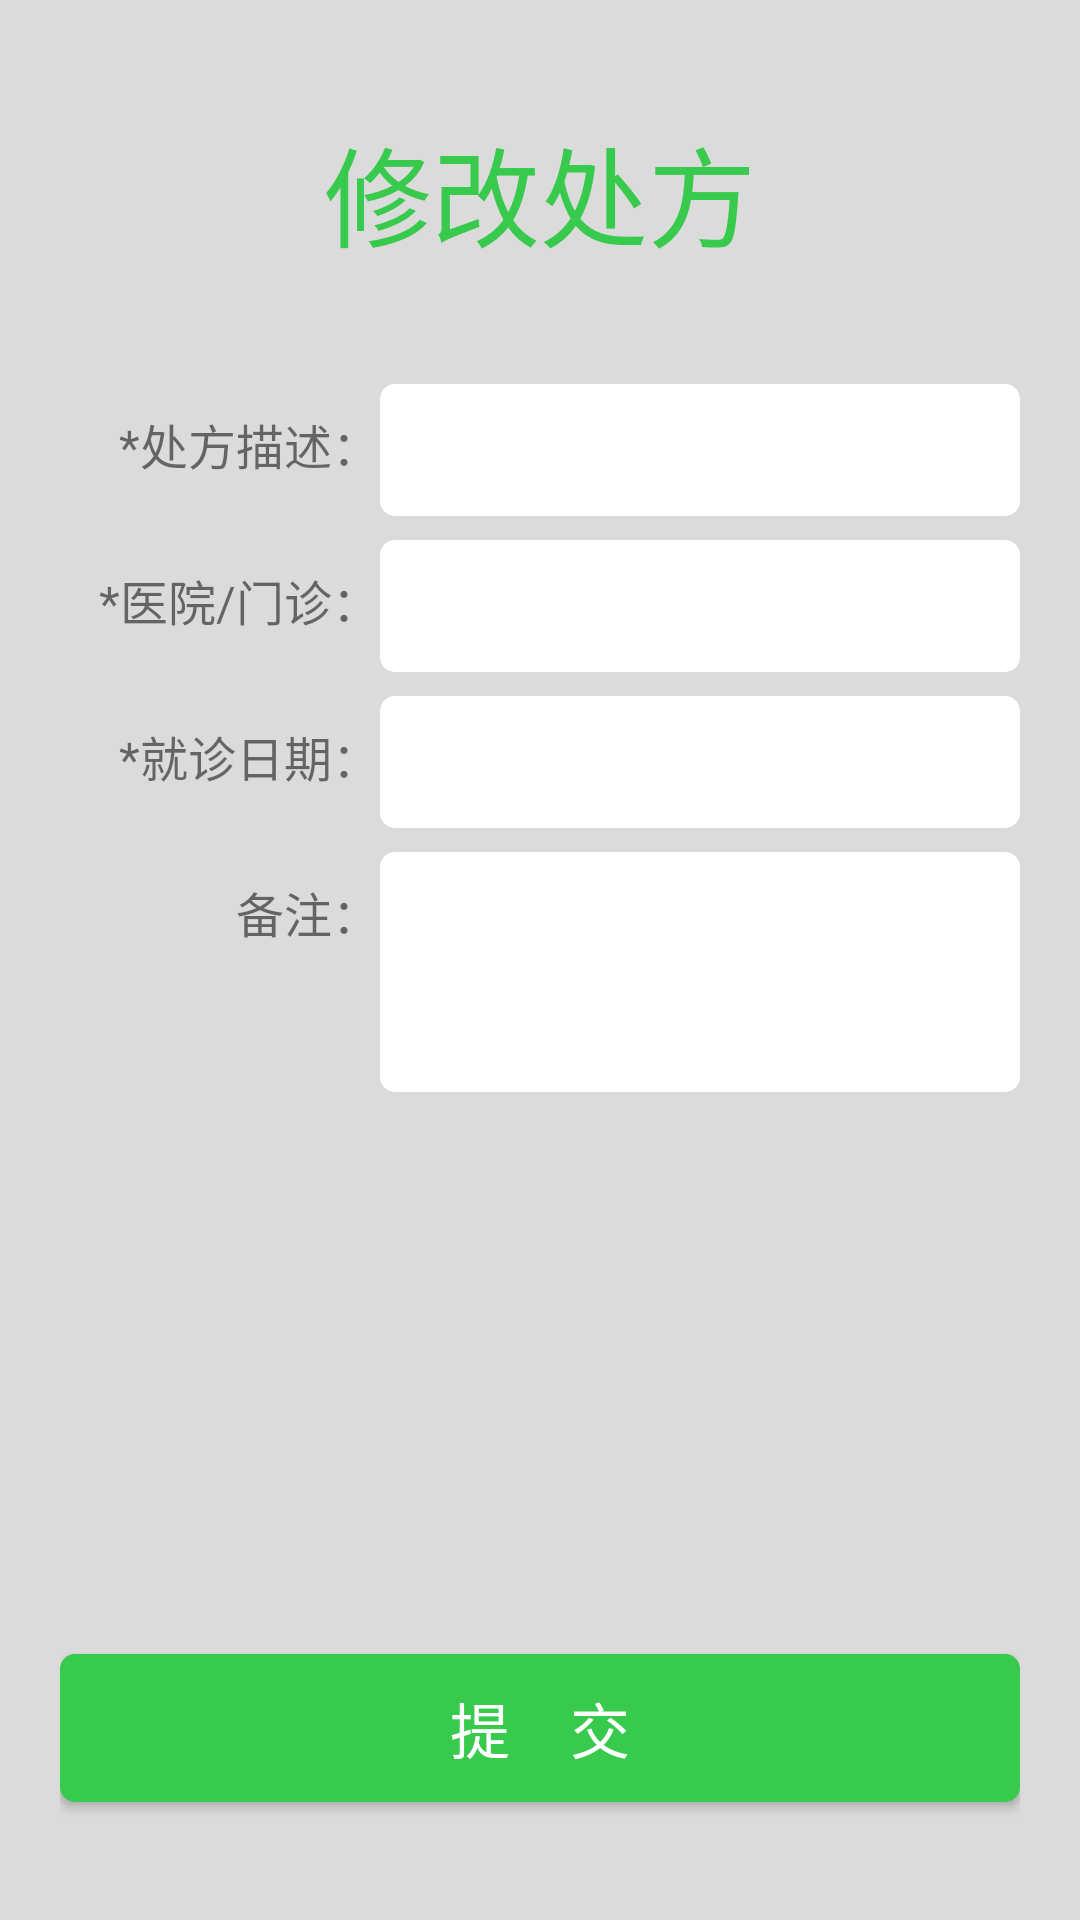

Here is an Android app screen rendered from its layout file. Give the layout XML and the strings, colors and styles it references.
<!-- AndroidManifest.xml: activity theme ActionBarTheme -->
<!-- res/layout/activity_update_prescription.xml -->
<?xml version="1.0" encoding="utf-8"?>
<LinearLayout xmlns:android="http://schemas.android.com/apk/res/android"
    android:layout_width="match_parent"
    android:layout_height="match_parent"
    android:orientation="vertical">
    
    <LinearLayout
        android:layout_width="match_parent"
        android:layout_height="0dp"
        android:layout_weight="1"
        android:gravity="center"
        android:orientation="vertical">

        <TextView
            android:id="@+id/prescriptionTitleTxt"
            android:layout_width="wrap_content"
            android:layout_height="wrap_content"
            android:gravity="center"
            android:textColor="@color/colorTheme"
            android:text="修改处方"
            android:textSize="36sp" />
    </LinearLayout>
    
    <ScrollView
        android:layout_width="match_parent"
        android:layout_height="0dp"
        android:layout_weight="3">

        <LinearLayout
            android:id="@+id/medicalInput"
            android:layout_width="match_parent"
            android:layout_height="match_parent"
            android:layout_marginLeft="@dimen/compSide"
            android:layout_marginRight="@dimen/compSide"
            android:gravity="center"
            android:orientation="vertical">

            <TableLayout
                android:layout_width="match_parent"
                android:layout_height="wrap_content">

                <TableRow>

                    <TextView
                        android:layout_width="0dp"
                        android:layout_height="@dimen/compHeight"
                        android:layout_weight="3"
                        android:gravity="right"
                        android:text="*处方描述："
                        android:textSize="16sp" />

                    <EditText
                        android:id="@+id/prescriptionAbstractEText"
                        android:layout_width="0dp"
                        android:layout_height="@dimen/compHeight"
                        android:layout_weight="6"
                        android:background="@drawable/shape"
                        android:gravity="left"
                        android:maxLength="16"
                        android:maxLines="1"
                        android:textSize="16sp" />
                </TableRow>

                <TableRow android:layout_marginTop="@dimen/interval">

                    <TextView
                        android:layout_width="0dp"
                        android:layout_height="@dimen/compHeight"
                        android:layout_weight="3"
                        android:gravity="right"
                        android:text="*医院/门诊："
                        android:textSize="16sp" />

                    <EditText
                        android:id="@+id/prescriptionHospitalNameEText"
                        android:layout_width="0dp"
                        android:layout_height="@dimen/compHeight"
                        android:layout_weight="6"
                        android:background="@drawable/shape"
                        android:gravity="left"
                        android:textSize="16sp" />
                </TableRow>

                <TableRow android:layout_marginTop="@dimen/interval">

                    <TextView
                        android:layout_width="0dp"
                        android:layout_height="@dimen/compHeight"
                        android:layout_weight="3"
                        android:gravity="right"
                        android:text="*就诊日期："
                        android:textSize="16sp" />

                    <EditText
                        android:id="@+id/prescriptionInquiryTimeEText"
                        android:layout_width="0dp"
                        android:layout_height="@dimen/compHeight"
                        android:layout_weight="6"
                        android:background="@drawable/shape"
                        android:gravity="left"
                        android:textSize="16sp" />
                </TableRow>

                <TableRow android:layout_marginTop="@dimen/interval">

                    <TextView
                        android:layout_width="0dp"
                        android:layout_height="@dimen/compHeight"
                        android:layout_weight="3"
                        android:gravity="right"
                        android:text="备注："
                        android:textSize="16sp" />

                    <EditText
                        android:id="@+id/prescriptionRemakeEText"
                        android:layout_width="0dp"
                        android:layout_height="@dimen/textAreaHeight"
                        android:layout_weight="6"
                        android:background="@drawable/shape"
                        android:gravity="left"
                        android:textSize="16sp" />
                </TableRow>
            </TableLayout>
        </LinearLayout>
    </ScrollView>
    
    <LinearLayout
        android:layout_width="match_parent"
        android:layout_height="0dp"
        android:layout_marginLeft="@dimen/compSide"
        android:layout_marginRight="@dimen/compSide"
        android:layout_weight="1"
        android:gravity="center"
        android:orientation="vertical">

        <Button
            android:id="@+id/prescriptionSubmitBtn"
            android:layout_width="match_parent"
            android:layout_height="wrap_content"
            android:layout_below="@+id/input"
            android:background="@drawable/shape_theme"
            android:text="提    交"
            android:textColor="@color/colorWhite"
            android:textSize="20sp" />
    </LinearLayout>
</LinearLayout>
<!-- resources referenced by this layout -->
<resources>
  <color name="colorTheme">#37ca4c</color>
  <color name="colorWhite">#ffffff</color>
  <dimen name="compHeight">44dp</dimen>
  <dimen name="compSide">20dp</dimen>
  <dimen name="interval">8dp</dimen>
  <dimen name="textAreaHeight">80dp</dimen>
  <!-- drawable shape (drawable) -->
  <?xml version="1.0" encoding="UTF-8"?>
  <shape
      xmlns:android="http://schemas.android.com/apk/res/android"
      android:shape="rectangle">
      
      <solid android:color="@color/colorWhite" />
      
      
      <corners android:radius="5dip" />
  
      
      <padding
          android:left="10dp"
          android:top="10dp"
          android:right="10dp"
          android:bottom="10dp"
          />
  </shape>
  <!-- drawable shape_theme (drawable) -->
  <?xml version="1.0" encoding="UTF-8"?>
  <shape
      xmlns:android="http://schemas.android.com/apk/res/android"
      android:shape="rectangle">
      
      <solid android:color="@color/colorTheme" />
      
      
      <corners android:radius="5dip" />
  
      
      <padding
          android:left="10dp"
          android:top="10dp"
          android:right="10dp"
          android:bottom="10dp"
          />
  </shape>
  <style name="ActionBarTheme" parent="Theme.AppCompat.Light.DarkActionBar">
          
          <item name="colorPrimary">@color/colorPrimary</item>
          <item name="colorPrimaryDark">@color/colorPrimaryDark</item>
          <item name="colorAccent">@color/colorAccent</item>
          <item name="android:windowBackground">@color/colorBackground</item>
      </style>
  <color name="colorPrimary">#37ca4c</color>
  <color name="colorPrimaryDark">#37ca4c</color>
  <color name="colorAccent">#FF4081</color>
  <color name="colorBackground">#DBDBDB</color>
</resources>
